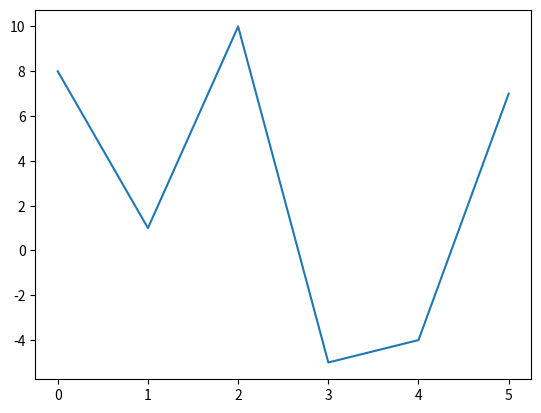

This figure's Python source:
import numpy as np
import matplotlib.pyplot as plt


test = np.array((8, 1, 10, -5, -4 , 7))
plt.plot(test)
plt.show()


